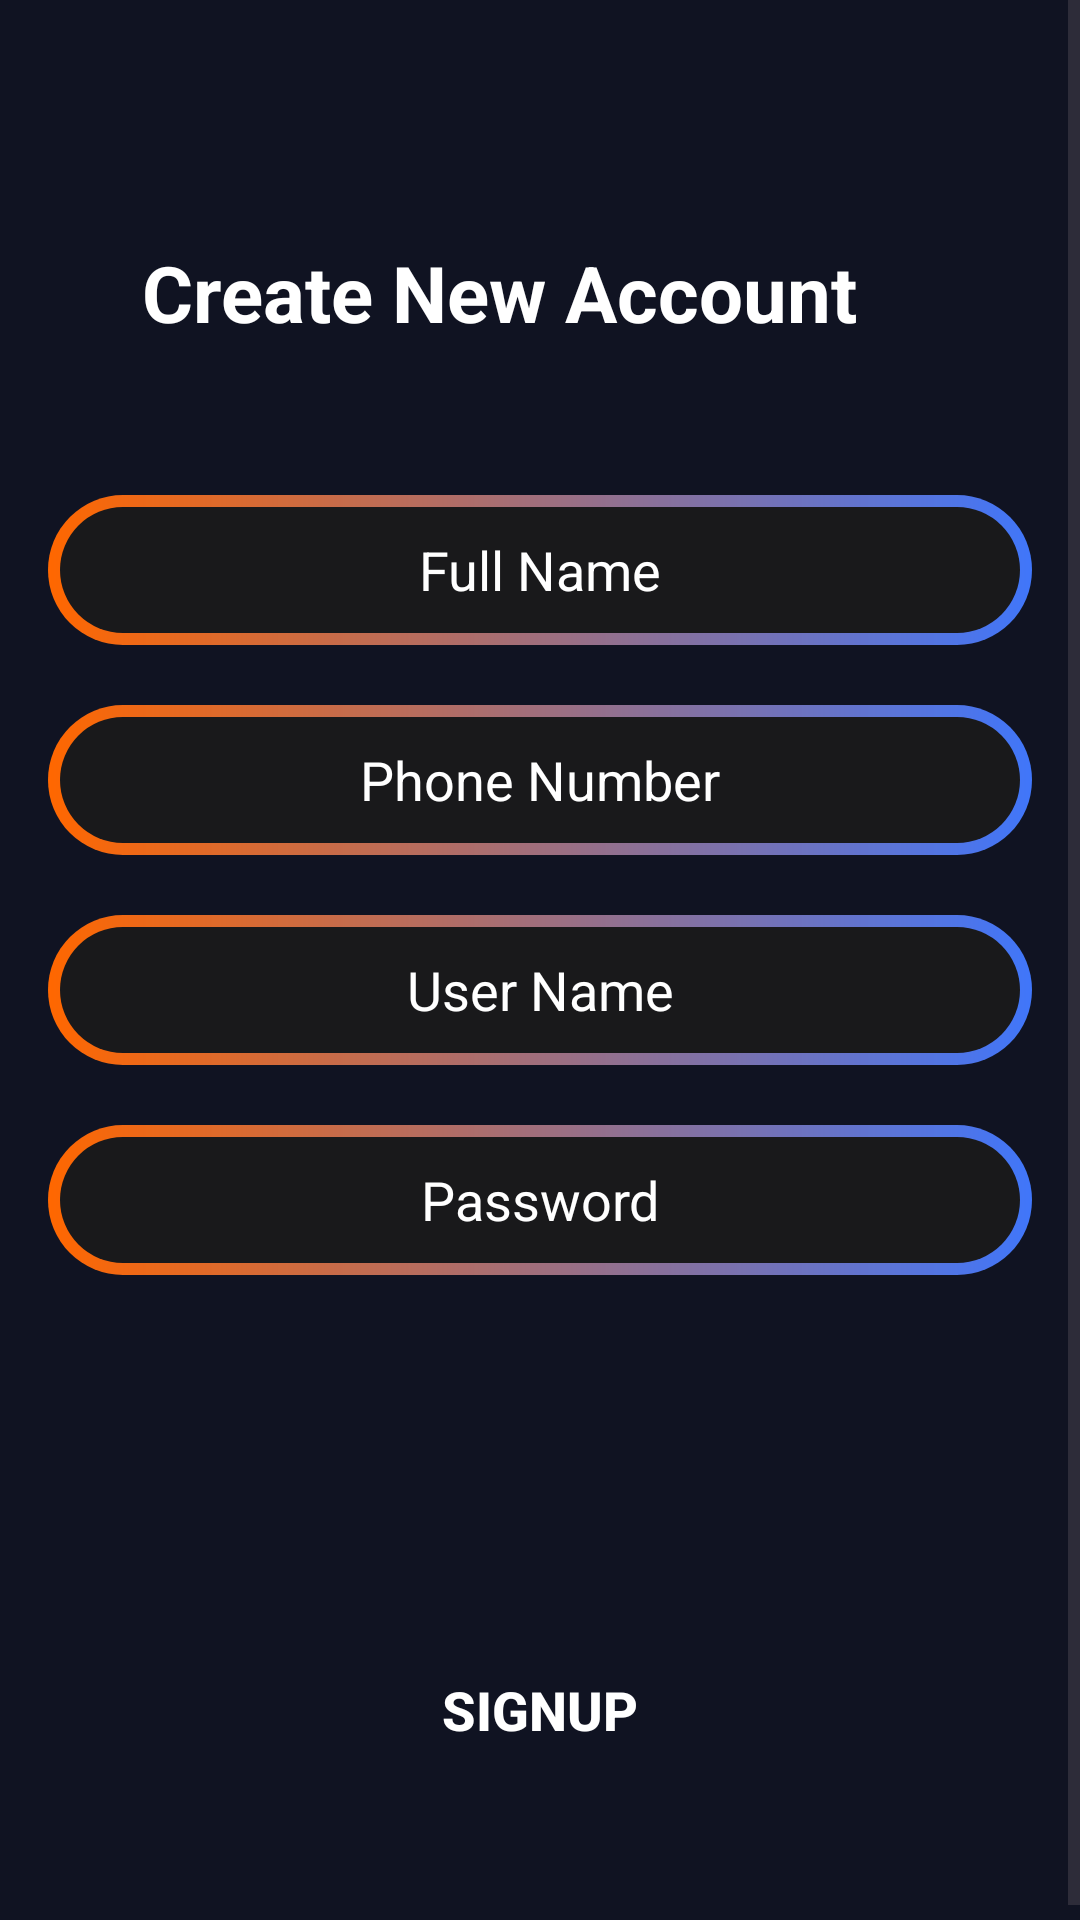

Produce the Android XML layout that renders to this screen, including the resource entries it uses.
<!-- AndroidManifest.xml: application theme Theme.GymApplication -->
<!-- res/layout/activity_create_acoount.xml -->
<?xml version="1.0" encoding="utf-8"?>
<androidx.constraintlayout.widget.ConstraintLayout
    xmlns:android="http://schemas.android.com/apk/res/android"
    xmlns:app="http://schemas.android.com/apk/res-auto"
    xmlns:tools="http://schemas.android.com/tools"
    android:id="@+id/profilePage"
    android:layout_width="match_parent"
    android:layout_height="match_parent"
    android:background="@color/mainColor"
    tools:context=".CreateAccount">

    <ScrollView
        android:layout_width="0dp"
        android:layout_height="0dp"
        android:background="@drawable/gradient_color_bg"
        app:layout_constraintTop_toTopOf="parent"
        app:layout_constraintBottom_toBottomOf="parent"
        app:layout_constraintStart_toStartOf="parent"
        app:layout_constraintEnd_toEndOf="parent">

        <LinearLayout
            android:layout_width="match_parent"
            android:layout_height="wrap_content"
            android:orientation="vertical"
            android:paddingStart="16dp"
            android:paddingEnd="16dp"
            android:paddingTop="80dp"
            android:paddingBottom="50dp">

            <TextView
                android:id="@+id/textView18"
                android:layout_width="265dp"
                android:layout_height="wrap_content"
                android:layout_gravity="center_horizontal"
                android:text="@string/create_account"
                android:textColor="@color/white"
                android:textSize="26sp"
                android:textStyle="bold" />

            <EditText
                android:id="@+id/editTextName"
                android:layout_width="match_parent"
                android:layout_height="50dp"
                android:layout_marginTop="50dp"
                android:hint="@string/full_name"
                android:textAlignment="center"
                android:textColor="@color/white"
                android:textColorHint="@color/white"
                android:background="@drawable/next_bt_bg"/>

            <EditText
                android:id="@+id/editTextPhone"
                android:layout_width="match_parent"
                android:layout_height="50dp"
                android:layout_marginTop="20dp"
                android:hint="@string/phone_number"
                android:textAlignment="center"
                android:inputType="number"
                android:textColor="@color/white"
                android:textColorHint="@color/white"
                android:background="@drawable/next_bt_bg"/>

            <EditText
                android:id="@+id/editTextUsername"
                android:layout_width="match_parent"
                android:layout_height="50dp"
                android:layout_marginTop="20dp"
                android:hint="@string/user_name"
                android:textAlignment="center"
                android:textColor="@color/white"
                android:textColorHint="@color/white"
                android:background="@drawable/next_bt_bg"/>

            <EditText
                android:id="@+id/editTextPassword"
                android:layout_width="match_parent"
                android:layout_height="50dp"
                android:layout_marginTop="20dp"
                android:hint="@string/password"
                android:textAlignment="center"
                android:inputType="textPassword"
                android:textColor="@color/white"
                android:textColorHint="@color/white"
                android:background="@drawable/next_bt_bg"/>

            <androidx.appcompat.widget.AppCompatButton
                android:id="@+id/nextBtn"
                android:layout_width="match_parent"
                android:layout_height="50dp"
                android:layout_gravity="center_horizontal"
                android:layout_marginTop="120dp"
                android:background="@drawable/orange_bg"
                android:text="@string/loginBtnCreateAcc"
                android:textColor="@color/white"
                android:textSize="18sp"
                android:textStyle="bold" />
        </LinearLayout>
    </ScrollView>

</androidx.constraintlayout.widget.ConstraintLayout>
<!-- resources referenced by this layout -->
<resources>
  <color name="mainColor">#101322</color>
  <color name="white">#FFFFFFFF</color>
  <!-- drawable next_bt_bg (drawable) -->
  <?xml version="1.0" encoding="utf-8"?>
  <layer-list xmlns:android="http://schemas.android.com/apk/res/android">
      <item>
          <shape android:shape="rectangle">
              <corners android:radius="50dp"/>
              <gradient
                  android:angle="360"
                  android:startColor="#ff6700"
                  android:endColor="#4076fa"
                  android:type="linear"/>
              <size
                  android:width="24dp"
                  android:height="24dp"/>
          </shape>
      </item>
      <item android:top="4dp" android:bottom="4dp" android:left="4dp" android:right="4dp">
          <shape android:shape="rectangle">
              <corners android:radius="50dp"/>
              <solid android:color="#19191b"/>
          </shape>
      </item>
  
  </layer-list>
  <string name="create_account">Create New Account</string>
  <string name="full_name">Full Name</string>
  <string name="loginBtnCreateAcc">Signup</string>
  <string name="password">Password</string>
  <string name="phone_number">Phone Number</string>
  <string name="user_name">User Name</string>
  <style name="Theme.GymApplication" parent="Base.Theme.GymApplication" />
  <style name="Base.Theme.GymApplication" parent="Theme.Material3.DayNight.NoActionBar">
          
          
      </style>
</resources>
